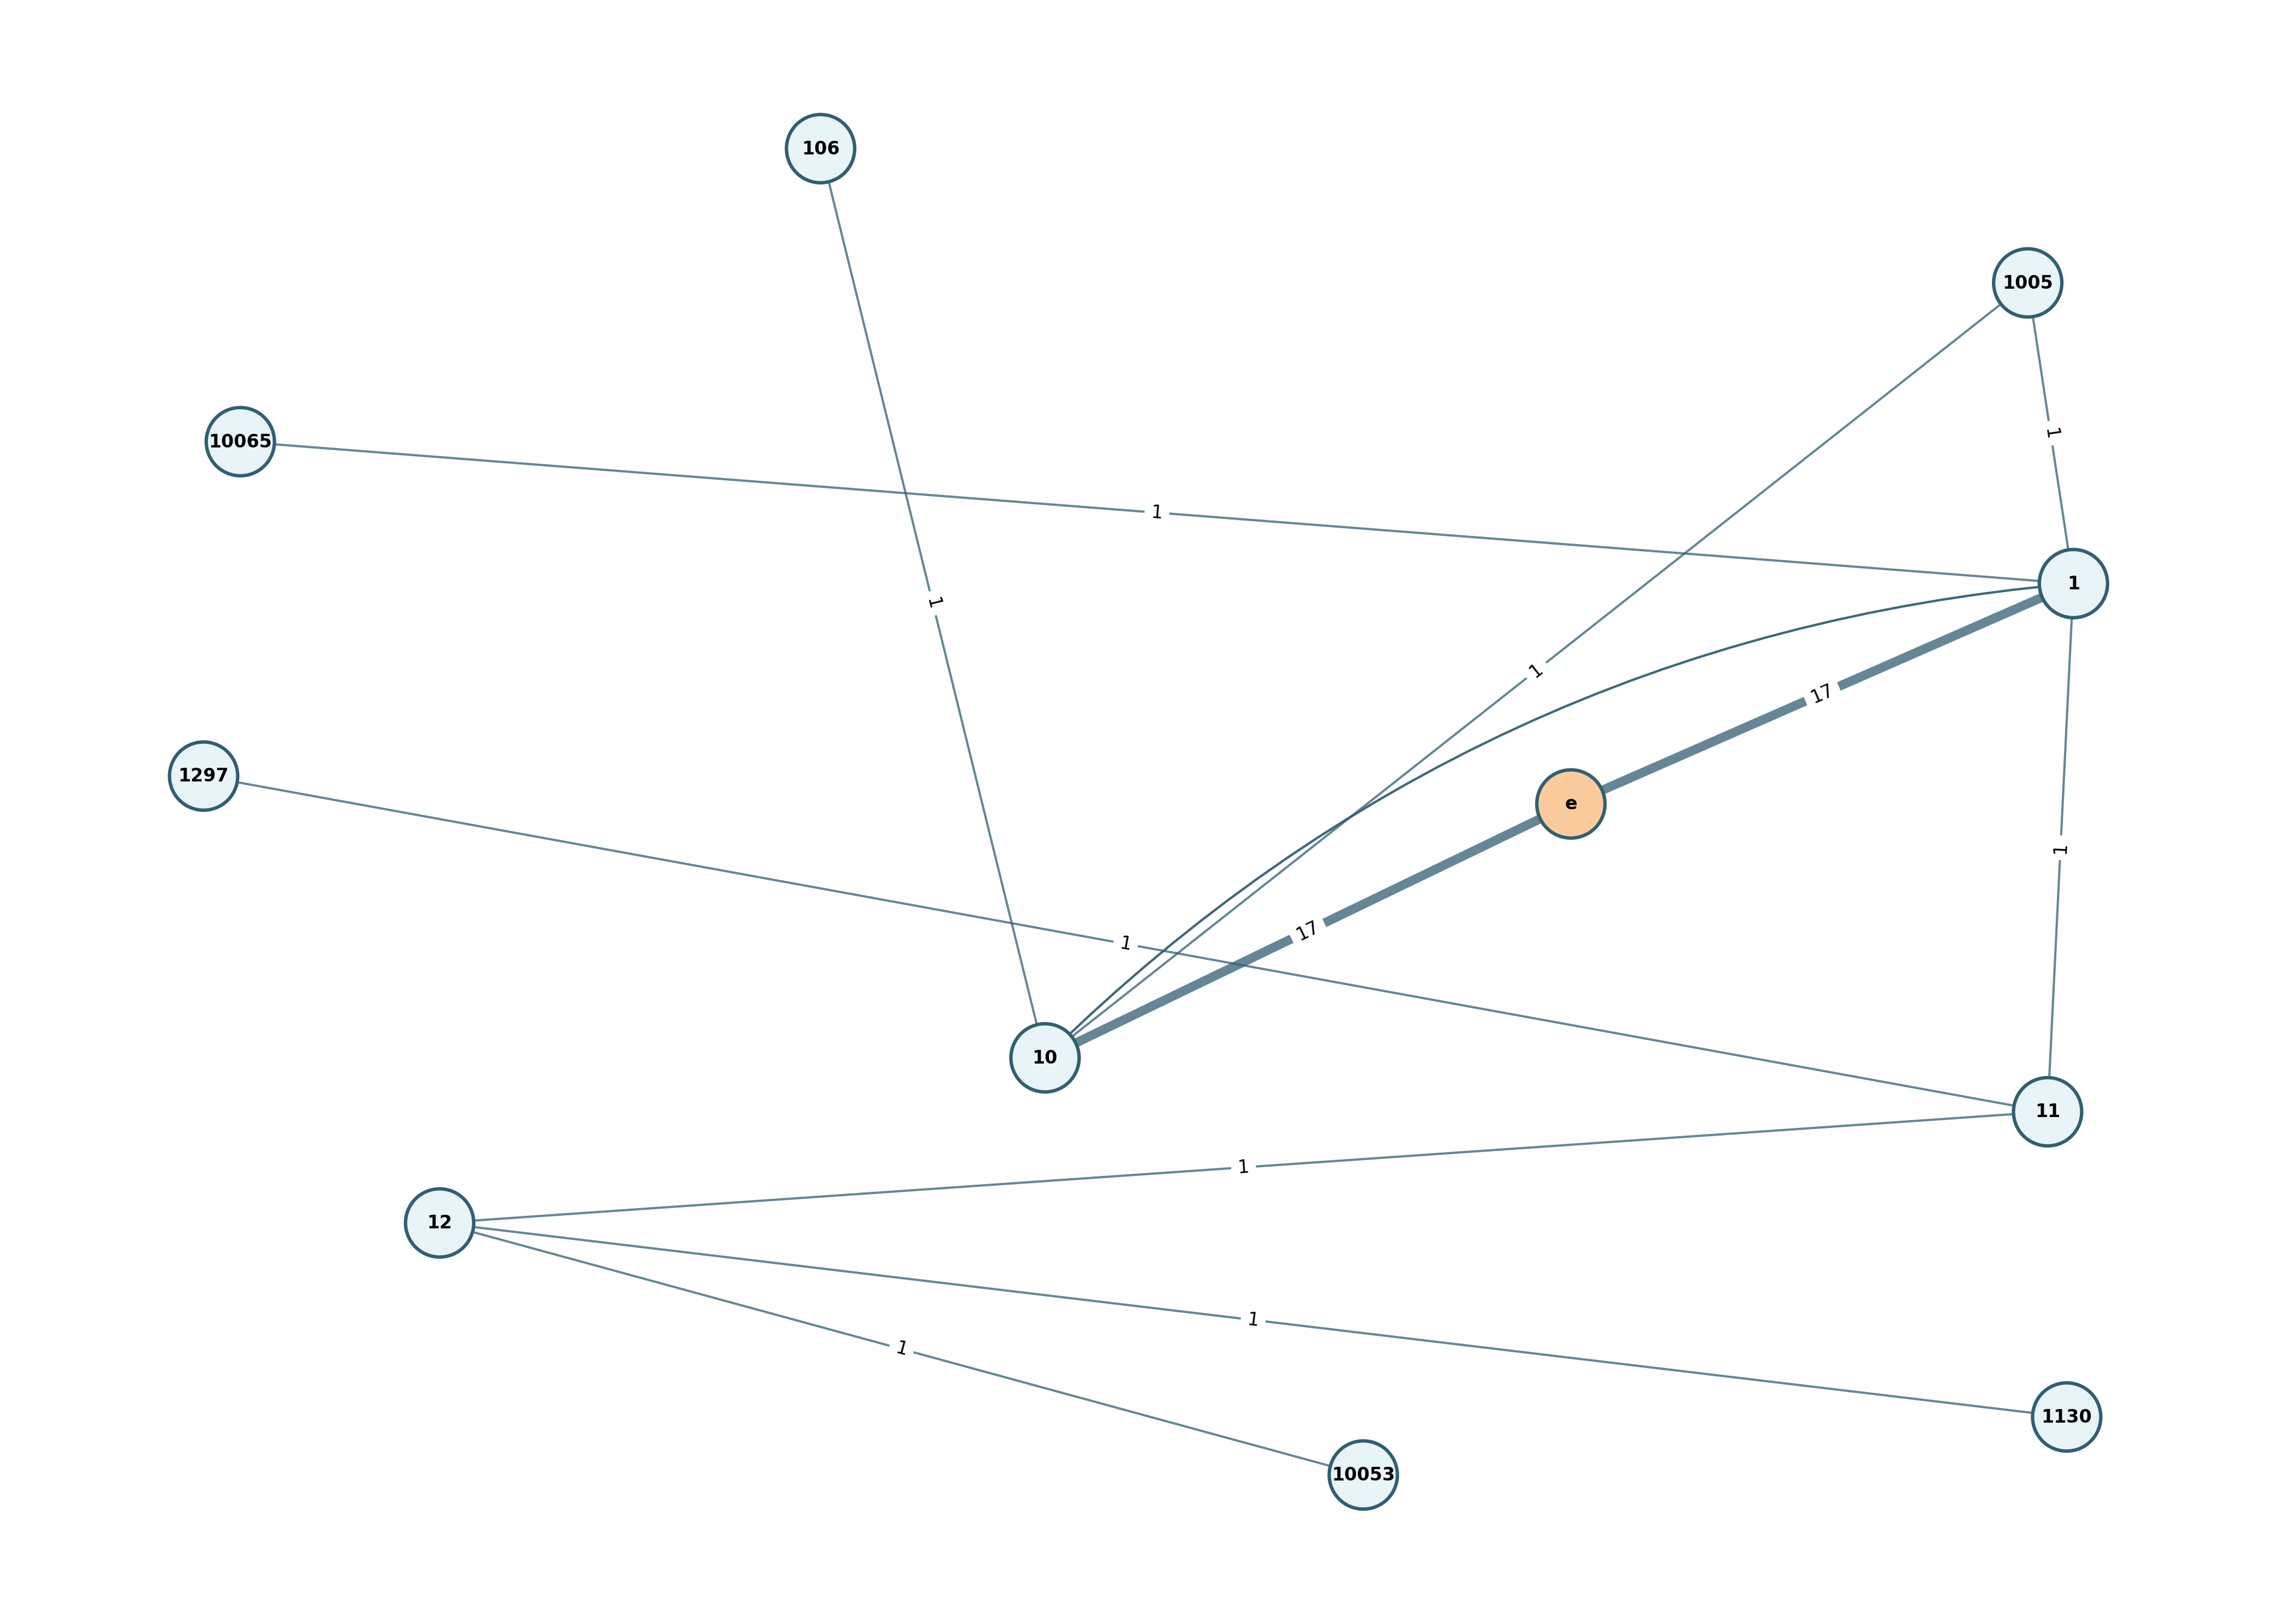

Source data for this figure (header and first rows):
From, To, Weight, Level, Strategy, Score, Reason, ParentPath
e, 1, 17, 1, top-k, , Selecionada via top-K de peso na origem, e
e, 10, 17, 1, top-k, , Selecionada via top-K de peso na origem, e
1, 10, 1, 2, top-k, , Selecionada via top-K de peso na origem, e -> 1
1, 10065, 1, 2, top-k, , Selecionada via top-K de peso na origem, e -> 1
10, 1, 1, 2, top-k, , Selecionada via top-K de peso na origem, e -> 10
10, 1005, 1, 2, top-k, , Selecionada via top-K de peso na origem, e -> 10
10, 1005, 1, 3, top-k, , Selecionada via top-K de peso na origem, e -> 1 -> 10
10, 106, 1, 3, top-k, , Selecionada via top-K de peso na origem, e -> 1 -> 10
1, 10065, 1, 3, top-k, , Selecionada via top-K de peso na origem, e -> 10 -> 1
1, 11, 1, 3, top-k, , Selecionada via top-K de peso na origem, e -> 10 -> 1
1005, 1, 1, 3, top-k, , Selecionada via top-K de peso na origem, e -> 10 -> 1005
11, 12, 1, 4, top-k, , Selecionada via top-K de peso na origem, e -> 10 -> 1 -> 11
11, 1297, 1, 4, top-k, , Selecionada via top-K de peso na origem, e -> 10 -> 1 -> 11
1, 10065, 1, 4, top-k, , Selecionada via top-K de peso na origem, e -> 10 -> 1005 -> 1
1, 11, 1, 4, top-k, , Selecionada via top-K de peso na origem, e -> 10 -> 1005 -> 1
12, 10053, 1, 5, top-k, , Selecionada via top-K de peso na origem, e -> 10 -> 1 -> 11 -> 12
12, 1130, 1, 5, top-k, , Selecionada via top-K de peso na origem, e -> 10 -> 1 -> 11 -> 12
11, 12, 1, 5, top-k, , Selecionada via top-K de peso na origem, e -> 10 -> 1005 -> 1 -> 11
11, 1297, 1, 5, top-k, , Selecionada via top-K de peso na origem, e -> 10 -> 1005 -> 1 -> 11
